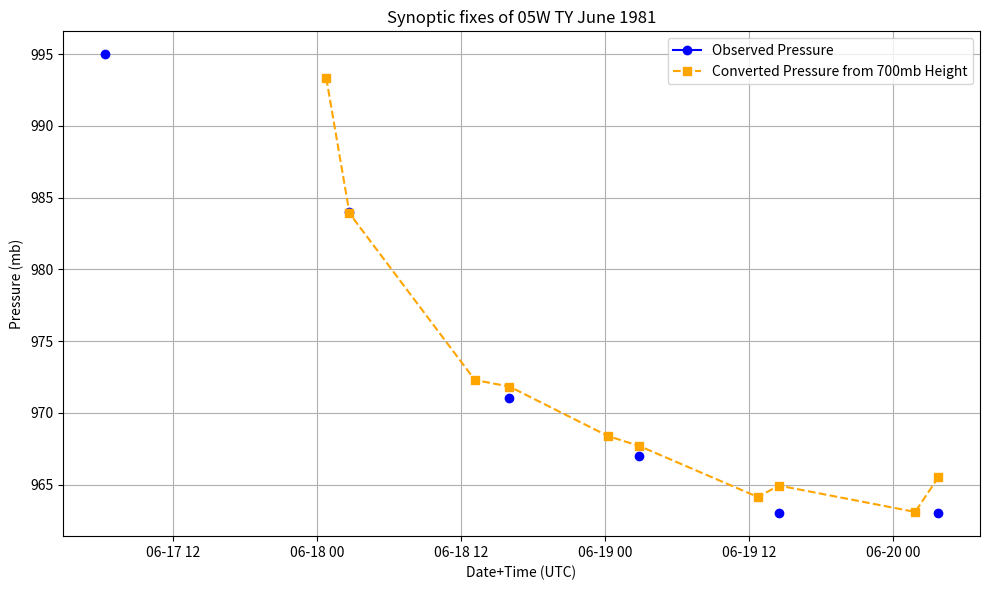

This chart was generated by the following Python code:
import matplotlib.pyplot as plt
from datetime import datetime
import numpy as np

# Inputting the data
# Format" ["Abbreviated month/Day/Year/Time", 700mb Height(m), Dropsonde(mb)]
data = [
    ["Jun 17 1981 0619", None, 995],
    ["Jun 18 1981 0047", 3029, None],
    ["Jun 18 1981 0243", 2947, 984],
    ["Jun 18 1981 1310", 2846, None],
    ["Jun 18 1981 1603", 2842, 971],
    ["Jun 19 1981 0016", 2812, None],
    ["Jun 19 1981 0252", 2806, 967],
    ["Jun 19 1981 1246", 2775, None],
    ["Jun 19 1981 1430", 2782, 963],
    ["Jun 20 1981 0152", 2766, None],
    ["Jun 20 1981 0348", 2787, 963],
]

# Extracting data for plotting
dates = [datetime.strptime(row[0], "%b %d %Y %H%M") for row in data]
observed_pressure = [row[2] for row in data]
converted_pressure = [645 + 0.115 * row[1] if row[1] is not None else None for row in data]

# Plotting
plt.figure(figsize=(10, 6))
plt.plot(dates, observed_pressure, marker='o', linestyle='-', color='blue', label='Observed Pressure')
plt.plot(dates, converted_pressure, marker='s', linestyle='--', color='orange', label='Converted Pressure from 700mb Height')
plt.xlabel('Date+Time (UTC)')
plt.ylabel('Pressure (mb)')
plt.title('Synoptic fixes of 05W TY June 1981')
plt.legend()
plt.grid(True)
plt.tight_layout()
plt.show()
